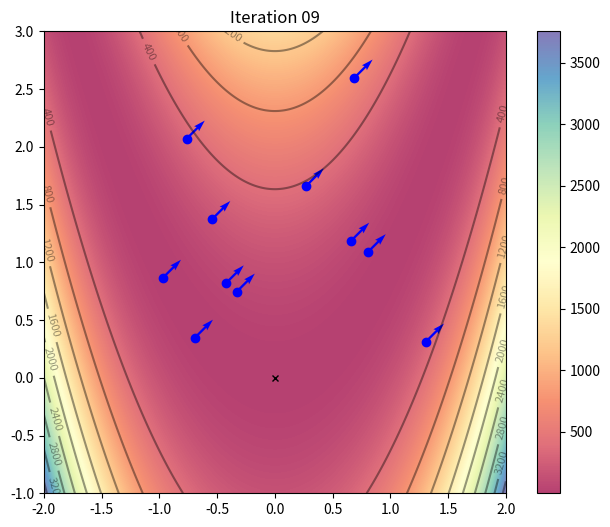

This chart was generated by the following Python code:
from re import L
import numpy as np
import matplotlib.pyplot as plt
from matplotlib.animation import FuncAnimation

opt_func = "rosenbrock"  # Set to "rosenbrock" or to "rastigrin"

# ---------------- FUNCTIONS -------------------

def rosenbrock(x, y, a=0, b=150):
    return ((a - x) ** 2) + b * ((y - (x ** 2)) ** 2)

def rastigrin(x, y):
    return 20 + x ** 2 - 10 * np.cos(2 * np.pi * x) + y ** 2 - 10 * np.cos(2 * np.pi * y)

n_particles = 20

# VALUES ARE SET DEPENDENT ON CHOSEN FUNCTION
# Set values of variables for algorithm and plot for optimising Rosenbrock algorithm
if opt_func == "rosenbrock":
    f = rosenbrock
    # Initialise location range of particles on X and Y-axes to be between 0 and 4
    X = np.random.rand(2, n_particles) * 4
    X[0] = X[0] - 2  # Change range of particles on X-axis to be between -2 and 2
    X[1] = X[1] - 1  # Change range of particles on Y-axis to be between -1 and 3
    # Set values used for defining plot size and location to fit specified function bounds
    plot_xlow = -2
    plot_xhigh = 2
    plot_ylow = -1
    plot_yhigh = 3

# Set values of variables for algorithm and plot for optimising Rastigrin algorithm
if opt_func == "rastigrin":
    f = rastigrin
    # Initialise location range of particles on X and Y-axes to be between 0 and 10
    X = np.random.rand(2, n_particles) * 10
    X = X - 5  # Change range of particles on X-axis and Y-axis to be between -5 and 5
    # Set values used for defining plot size and location to fit specified function bounds
    plot_xlow = plot_ylow = -5
    plot_xhigh = plot_yhigh = 5

V = np.random.randn(2, n_particles) * 0.1

# change this with real function
def update_position():
    global X, V
    
    V = np.array(20 * [.1, .1]).reshape(2, 20)
    X = X + V

    return X

x, y = np.array(np.meshgrid(np.linspace(plot_xlow, plot_xhigh, 1000), np.linspace(plot_ylow, plot_yhigh, 1000)))
z = f(x, y)
x_min = x.ravel()[z.argmin()]
y_min = y.ravel()[z.argmin()]

fig, ax = plt.subplots(figsize=(8, 6))
img = ax.imshow(z, extent=[plot_xlow, plot_xhigh, plot_ylow, plot_yhigh], origin='lower', cmap='Spectral', alpha=0.75)
fig.colorbar(img, ax=ax)
contours = ax.contour(x, y, z, 10, colors='black', alpha=0.4)
ax.clabel(contours, inline=True, fontsize=8, fmt="%.0f")

# Add particles to plot
ax.plot([x_min], [y_min], marker='x', markersize=5, color="black")          # global minimum shown as 'x'
p_current = ax.scatter(X[0], X[1], marker='o', color="blue")                # current particle locations
p_arrows = ax.quiver(X[0], X[1], V[0], V[1], color='blue', width=0.005)     # vectors of particles
ax.set_xlim([plot_xlow, plot_xhigh])
ax.set_ylim([plot_ylow, plot_yhigh])

# Function to animate iterations
def animate(i):
    title = 'Iteration {:02d}'.format(i)
    update_position()

    ax.set_title(title)
    p_current.set_offsets(X.T)
    p_arrows.set_offsets(X.T)
    p_arrows.set_UVC(V[0], V[1])
    return ax, p_current, p_arrows

max_iterations = 250
anim = FuncAnimation(fig, animate, frames=list(range(1, 10)), interval=150, blit=False, repeat=True)
anim.save("PSO_{}.gif".format(opt_func), dpi=120, writer="ffmpeg")

